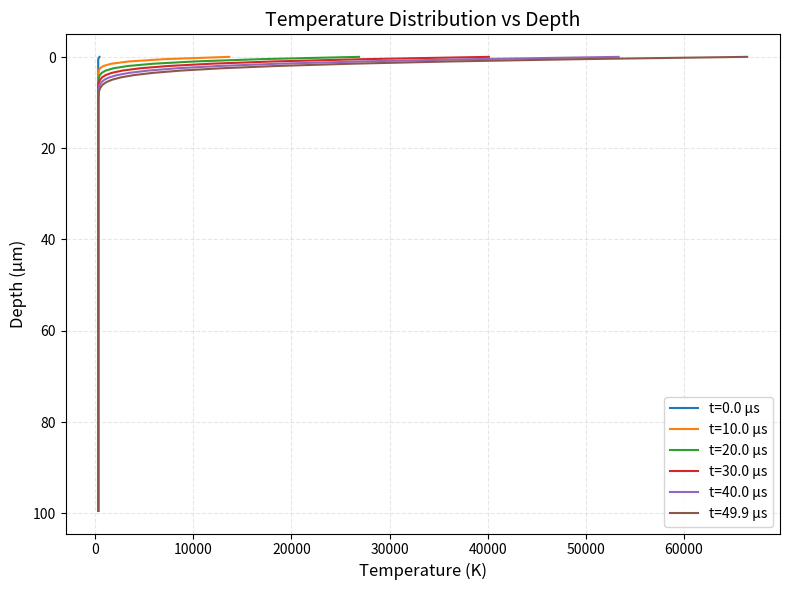
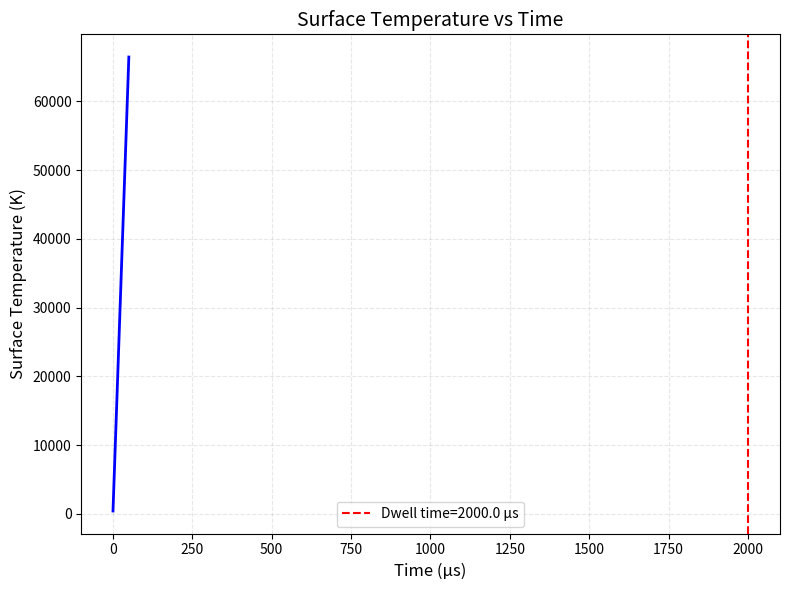

The script that saved these images, in order:
# -*- coding: utf-8 -*-
"""
1D Thermal Simulation for LIG

Numerical solution of heat conduction equation
to verify the analytical T_max formula

Dependencies:
    pip install numpy matplotlib
"""

import numpy as np
import matplotlib.pyplot as plt
from pathlib import Path

print("=" * 70)
print("1D Thermal Simulation - LIG")
print("=" * 70)

# ============================================================================
# 1. Material Properties (Polyimide)
# ============================================================================
print("\n[1/5] Setting material properties...")

rho = 1400      # kg/m³ (density)
Cp = 1100       # J/(kg·K) (specific heat)
k = 0.12        # W/(m·K) (thermal conductivity)
alpha = k / (rho * Cp)  # m²/s (thermal diffusivity)

print(f"  Density: {rho} kg/m3")
print(f"  Specific heat: {Cp} J/(kg.K)")
print(f"  Thermal conductivity: {k} W/(m.K)")
print(f"  Thermal diffusivity: {alpha:.2e} m2/s")

# ============================================================================
# 2. Laser Parameters
# ============================================================================
print("\n[2/5] Setting laser parameters...")

P = 10.0        # W (laser power)
v = 0.05        # m/s (scan speed, 50 mm/s)
d = 100e-6      # m (spot size, 100 μm)
absorb = 0.8    # (absorption coefficient)

# Derived quantities
t_dwell = d / v  # s (dwell time)
q_laser = absorb * P / (np.pi * (d/2)**2)  # W/m² (power density)

print(f"  Power: {P} W")
print(f"  Speed: {v*1000:.1f} mm/s")
print(f"  Spot size: {d*1e6:.0f} um")
print(f"  Dwell time: {t_dwell*1e6:.1f} us")
print(f"  Power density: {q_laser:.2e} W/m2")

# ============================================================================
# 3. Numerical Grid
# ============================================================================
print("\n[3/5] Setting up numerical grid...")

dz = 0.5e-6     # m (grid spacing, 0.5 μm)
dt = 0.1e-6     # s (time step, 0.1 μs)
nz = 200        # number of grid points (100 μm depth)
nt = 500        # number of time steps

# Stability check
stability = alpha * dt / dz**2
print(f"  Grid spacing: {dz*1e6:.1f} um")
print(f"  Time step: {dt*1e6:.1f} us")
print(f"  Domain depth: {nz*dz*1e6:.1f} um")
print(f"  Total time: {nt*dt*1e6:.1f} us")
print(f"  Stability number: {stability:.3f} (should be <= 0.5)")

if stability > 0.5:
    print("  [!] WARNING: Stability condition may be violated!")

# ============================================================================
# 4. Initialize Temperature Field
# ============================================================================
print("\n[4/5] Running simulation...")

T_env = 300     # K (environment temperature)
T = np.ones(nz) * T_env  # Initial temperature

# Record temperature history
T_history = []
time_points = [0, 100, 200, 300, 400, 499]

# ============================================================================
# 5. Time Stepping (Explicit Finite Difference)
# ============================================================================
for n in range(nt):
    T_new = T.copy()

    # Internal nodes (diffusion)
    for i in range(1, nz-1):
        T_new[i] = T[i] + alpha * dt / dz**2 * (T[i+1] - 2*T[i] + T[i-1])

    # Surface boundary (laser heating)
    # Only heat during dwell time
    if n * dt < t_dwell:
        # Surface heat flux
        T_new[0] = T[0] + q_laser * dt / (rho * Cp * dz)

    # Bottom boundary (adiabatic)
    T_new[nz-1] = T[nz-1]

    T = T_new

    # Record history
    if n in time_points:
        T_history.append(T.copy())

# ============================================================================
# 6. Results Analysis
# ============================================================================
print("\n[5/5] Analyzing results...")

# Find maximum temperature
T_max_sim = T_history[-1].max()
z_max = np.argmax(T_history[-1]) * dz

print(f"\n  Simulation Results:")
print(f"    Maximum temperature: {T_max_sim:.1f} K")
print(f"    Location: {z_max*1e6:.1f} um depth")

# Analytical estimate
T_max_analytical = T_env + 0.5 * absorb * P / (rho * Cp * v * d**2)
print(f"\n  Analytical Estimate:")
print(f"    T_max = {T_max_analytical:.1f} K")

# Comparison
error = abs(T_max_sim - T_max_analytical) / T_max_analytical * 100
print(f"\n  Comparison:")
print(f"    Error: {error:.1f}%")

if error < 20:
    print(f"    [OK] Good agreement!")
else:
    print(f"    [!] Large error - check assumptions")

# ============================================================================
# 7. Visualization
# ============================================================================
print("\n  Generating plots...")

figures_dir = Path("D:/OpenClaw/workspace/11-research/theory/figures")
figures_dir.mkdir(parents=True, exist_ok=True)

# Plot 1: Temperature vs Depth
fig1, ax1 = plt.subplots(figsize=(8, 6), dpi=300)
depth = np.arange(nz) * dz * 1e6  # um

for i, t_idx in enumerate(time_points):
    ax1.plot(T_history[i], depth, label=f't={t_idx*dt*1e6:.1f} μs')

ax1.set_xlabel('Temperature (K)', fontsize=12)
ax1.set_ylabel('Depth (μm)', fontsize=12)
ax1.set_title('Temperature Distribution vs Depth', fontsize=14)
ax1.legend(fontsize=10)
ax1.grid(True, alpha=0.3, linestyle='--')
ax1.invert_yaxis()
plt.tight_layout()
plt.savefig(figures_dir / "temp_vs_depth.png", dpi=300, bbox_inches='tight')
plt.close()
print(f"    [OK] temp_vs_depth.png")

# Plot 2: Surface Temperature vs Time
fig2, ax2 = plt.subplots(figsize=(8, 6), dpi=300)
time = np.arange(nt) * dt * 1e6  # us
T_surface = np.zeros(nt)

# Re-run to get surface temperature history
T = np.ones(nz) * T_env
for n in range(nt):
    T_new = T.copy()
    for i in range(1, nz-1):
        T_new[i] = T[i] + alpha * dt / dz**2 * (T[i+1] - 2*T[i] + T[i-1])
    if n * dt < t_dwell:
        T_new[0] = T[0] + q_laser * dt / (rho * Cp * dz)
    T_new[nz-1] = T[nz-1]
    T = T_new
    T_surface[n] = T[0]

ax2.plot(time, T_surface, 'b-', linewidth=2)
ax2.axvline(x=t_dwell*1e6, color='r', linestyle='--', label=f'Dwell time={t_dwell*1e6:.1f} μs')
ax2.set_xlabel('Time (μs)', fontsize=12)
ax2.set_ylabel('Surface Temperature (K)', fontsize=12)
ax2.set_title('Surface Temperature vs Time', fontsize=14)
ax2.legend(fontsize=10)
ax2.grid(True, alpha=0.3, linestyle='--')
plt.tight_layout()
plt.savefig(figures_dir / "temp_vs_time.png", dpi=300, bbox_inches='tight')
plt.close()
print(f"    [OK] temp_vs_time.png")

# ============================================================================
# 8. Summary
# ============================================================================
print("\n" + "=" * 70)
print("[OK] Simulation Complete!")
print("=" * 70)

print(f"\nKey Results:")
print(f"  T_max (simulation): {T_max_sim:.1f} K")
print(f"  T_max (analytical): {T_max_analytical:.1f} K")
print(f"  Error: {error:.1f}%")

print(f"\nFigures saved to: {figures_dir}")

print(f"\nNext Steps:")
print(f"  1. Verify with different parameters")
print(f"  2. Add temperature-dependent k(T)")
print(f"  3. Extend to 2D/3D")
print(f"  4. Simulate multi-pass scanning")
